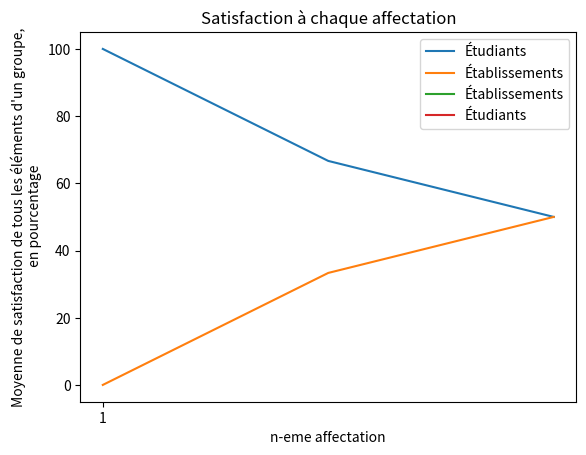

Write Python code to recreate this figure.
import random
import matplotlib.pyplot as plt

TAILLE = 3


def random_preference(nbEtu, nbEcole, nbPref):
    res = [[], []]
    for i in range(nbEtu):
        # res.append([i,i])
        res[0].append(random.sample(range(0, nbEcole), nbPref))
    for i in range(nbEcole):
        res[1].append(random.sample(range(0, nbEtu), nbPref))
    return res


def findPartner(couples, x):
    for couple in couples:
        if couple[1] == x:
            return couple[0]
    return None


def betterChoice(choices, x, y):
    for choice in choices:
        if choice == x:
            return x
        if choice == y:
            return y
    return None


def satisfactionCalculatorA(a, couple):
    choice = a.index(couple[1])
    res = 100 - choice * (100 / (len(a) - 1))

    return res


def satisfactionCalculatorB(b, couple):
    choice = b.index(couple[0])
    res = 100 - choice * (100 / (len(b) - 1))

    return res


def statisfactionInitializer(A):
    res = []
    i = len(A)
    while i > 0:
        i = i - 1
        res.append([])
    return res


def copyList(liste):
    copy = []
    for i in range(len(liste)):
        copy.append([])
        for j in range(len(liste[i])):
            copy[i].append([])
            for k in range(len(liste[i][j])):
                copy[i][j].append(liste[i][j][k])
    return copy


def maxLen(liste):
    maximum = 0
    for L in liste:
        if maximum < len(L):
            maximum = len(L)

    return maximum


def meanSatisf(satisfA, satisfB):
    res1 = []
    res2 = []
    res = []
    maximum = max(maxLen(satisfA), maxLen(satisfB))
    for i in range(maximum):
        res1.append(0)
        for L in satisfA:
            if len(L) <= i:
                res1[i] += L[len(L) - 1]
            else:
                res1[i] += L[i]
        res1[i] /= len(satisfA)
    for i in range(maximum):
        res2.append(0)
        for L in satisfB:
            if len(L) <= i:
                res2[i] += L[len(L) - 1]
            else:
                res2[i] += L[i]
        res2[i] /= len(satisfB)
    res.append(res1)
    res.append(res2)
    return res


def GS(A, B, Pref):
    libreA = A
    libreB = B
    couple = []
    PrefCopy = copyList(Pref)
    satisfactionA = statisfactionInitializer(A)
    satisfactionB = statisfactionInitializer(B)
    while (libreA != []):
        a = libreA[0]
        b = Pref[0][a][0]
        if b in libreB:
            libreA.remove(a)
            libreB.remove(b)
            couple.append([a, b])
            satisfactionA[a].append(satisfactionCalculatorA(PrefCopy[0][a], [a, b]))
            satisfactionB[b].append(satisfactionCalculatorB(PrefCopy[1][b], [a, b]))
            # print("Couple" + str(couple))
        else:
            partnerB = findPartner(couple, b)
            if betterChoice(Pref[1][b], partnerB, a) == a:
                libreA.remove(a)
                libreA.append(partnerB)
                couple.remove([partnerB, b])
                couple.append([a, b])
                satisfactionA[a].append(satisfactionCalculatorA(PrefCopy[0][a], [a, b]))
                satisfactionB[b].append(satisfactionCalculatorB(PrefCopy[1][b], [a, b]))
                # print("Couple" + str(couple))
            else:
                Pref[0][a].remove(b)
                # print("Couple" + str(couple))

    return {"couple": couple, "satisfactionA": satisfactionA, "satisfactionB": satisfactionB}


def calculerEns(x):
    res = []
    for i in range(x):
        res.append(i)
    return res


dataset1 = [[[0, 1, 2], [0, 1, 2], [0, 1, 2]], [[0, 1, 2], [0, 1, 2], [0, 1, 2]]]
dataset2 = [[[0, 1, 2], [0, 1, 2], [0, 1, 2]], [[2, 1, 0], [2, 1, 0], [2, 1, 0]]]
dataset3 = [[[0, 1, 2], [1, 2, 0], [2, 0, 1]], [[0, 1, 2], [0, 1, 2], [0, 1, 2]]]

# Pref = random_preference(TAILLE, TAILLE, TAILLE)
Pref = dataset2
Pref2 = copyList(Pref)
Pref2.reverse()
print(Pref)
print(Pref2)
A = calculerEns(TAILLE)
B = calculerEns(TAILLE)
A2 = calculerEns(TAILLE)
B2 = calculerEns(TAILLE)

resGSEtu = GS(A, B, Pref)
resGSEtab = GS(B2, A2, Pref2)
print(resGSEtu)
print(resGSEtab)


def plotSatisf(resGS, meanA, meanB, labelA, labelB):
    X = []
    for i in range(max(maxLen(resGS.get("satisfactionA")), maxLen(resGS.get("satisfactionB")))):
        X.append(i + 1)
    print(X)
    plt.plot(X, meanA, label=labelA)
    plt.plot(X, meanB, label=labelB)
    plt.xlabel('n-eme affectation')
    plt.ylabel('Moyenne de satisfaction de tous les éléments d\'un groupe,\n en pourcentage')
    plt.title('Satisfaction à chaque affectation')
    plt.legend()
    # plt.ylim(0, 100)
    plt.xticks(X)
    plt.show()


meanEtu = meanSatisf(resGSEtu.get("satisfactionA"), resGSEtu.get("satisfactionB"))
meanAEtu = meanEtu[0]
meanBEtu = meanEtu[1]
print("moyennes pref Etu" + str(meanAEtu))
print("moyennes pref Etab" + str(meanBEtu))
plotSatisf(resGSEtu, meanAEtu, meanBEtu, "Étudiants", "Établissements")

meanEtab = meanSatisf(resGSEtab.get("satisfactionA"), resGSEtab.get("satisfactionB"))
meanAEtab = meanEtab[0]
meanBEtab = meanEtab[1]
print("moyennes pref Etab" + str(meanAEtab))
print("moyennes pref Etu" + str(meanBEtab))
plotSatisf(resGSEtab, meanAEtab, meanBEtab, "Établissements", "Étudiants")
